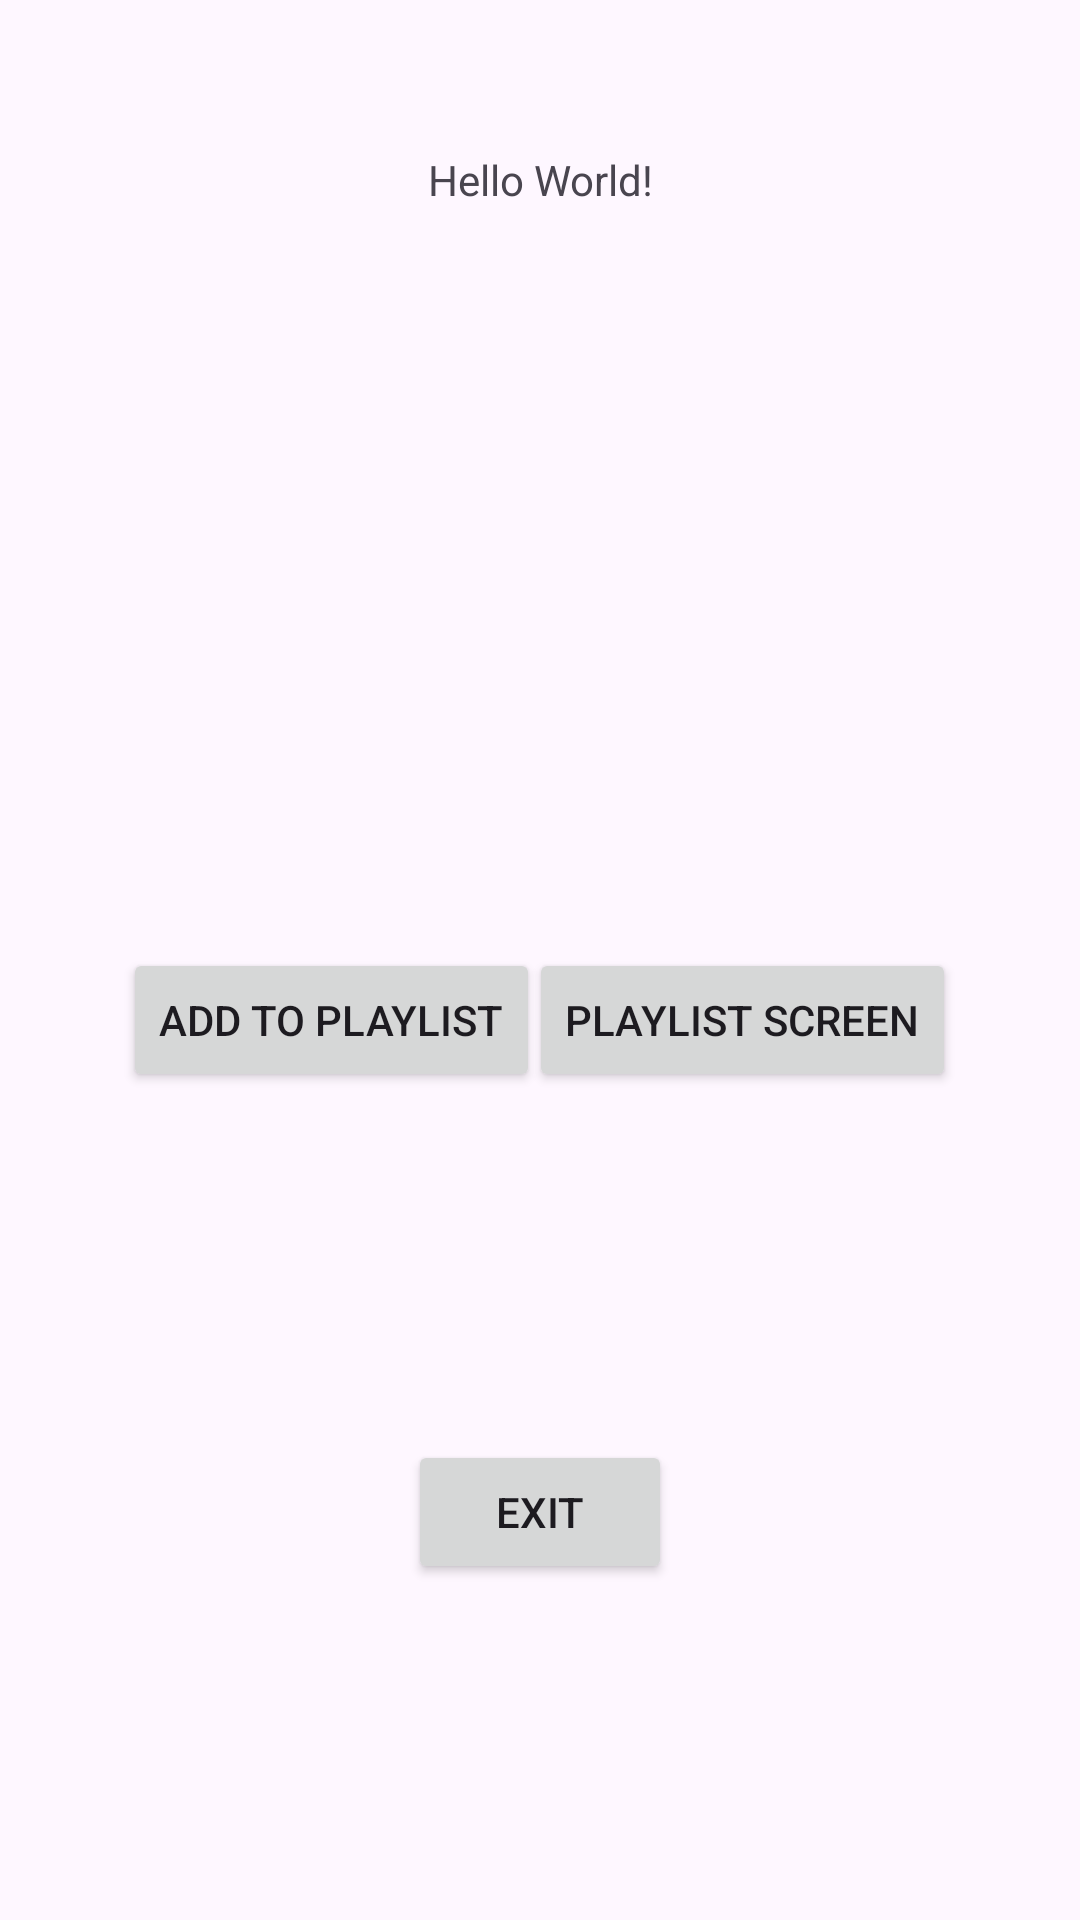

Android layout source for this screen:
<!-- AndroidManifest.xml: application theme Theme.MusicPlaylistApplication -->
<!-- res/layout/activity_main.xml -->
<?xml version="1.0" encoding="utf-8"?>
<androidx.constraintlayout.widget.ConstraintLayout xmlns:android="http://schemas.android.com/apk/res/android"
    xmlns:app="http://schemas.android.com/apk/res-auto"
    xmlns:tools="http://schemas.android.com/tools"
    android:id="@+id/main"
    android:layout_width="match_parent"
    android:layout_height="match_parent"
    tools:context=".MainActivity">

    <TextView
        android:id="@+id/appTitle"
        android:layout_width="313dp"
        android:layout_height="64dp"
        android:layout_marginTop="28dp"
        android:gravity="center"
        android:text="Hello World!"
        app:layout_constraintEnd_toEndOf="parent"
        app:layout_constraintStart_toStartOf="parent"
        app:layout_constraintTop_toTopOf="parent" />

    <Button
        android:id="@+id/addToPlaylist"
        android:layout_width="wrap_content"
        android:layout_height="wrap_content"
        android:layout_marginBottom="276dp"
        android:text="Add To Playlist"
        app:layout_constraintBottom_toBottomOf="parent"
        app:layout_constraintEnd_toEndOf="parent"
        app:layout_constraintHorizontal_bias="0.186"
        app:layout_constraintStart_toStartOf="parent" />

    <Button
        android:id="@+id/playlistScreen"
        android:layout_width="wrap_content"
        android:layout_height="wrap_content"
        android:layout_marginBottom="276dp"
        android:text="Playlist Screen"
        app:layout_constraintBottom_toBottomOf="parent"
        app:layout_constraintEnd_toEndOf="parent"
        app:layout_constraintHorizontal_bias="0.81"
        app:layout_constraintStart_toStartOf="parent" />

    <Button
        android:id="@+id/exitBtn"
        android:layout_width="wrap_content"
        android:layout_height="wrap_content"
        android:layout_marginBottom="112dp"
        android:text="Exit"
        app:layout_constraintBottom_toBottomOf="parent"
        app:layout_constraintEnd_toEndOf="parent"
        app:layout_constraintStart_toStartOf="parent" />

</androidx.constraintlayout.widget.ConstraintLayout>
<!-- resources referenced by this layout -->
<resources>
  <style name="Theme.MusicPlaylistApplication" parent="Base.Theme.MusicPlaylistApplication" />
  <style name="Base.Theme.MusicPlaylistApplication" parent="Theme.Material3.DayNight.NoActionBar">
          
          
      </style>
</resources>
